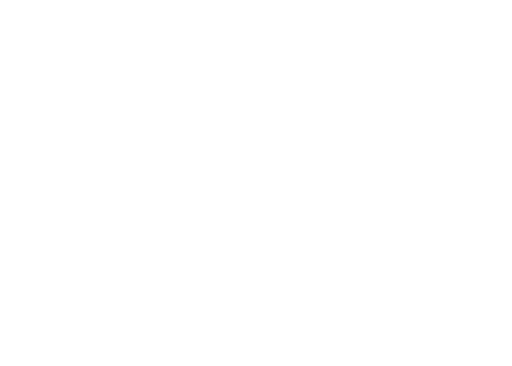
t = 0.00 s
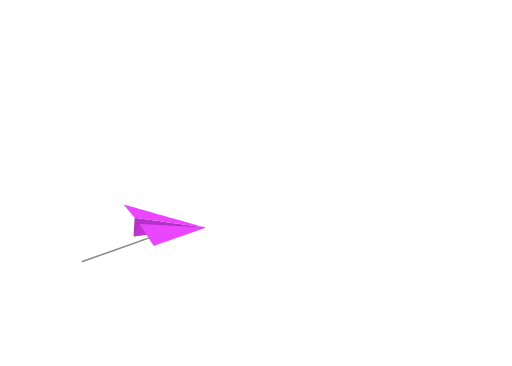
t = 0.60 s
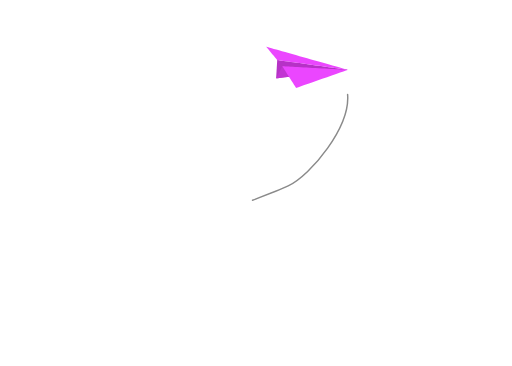
t = 1.20 s
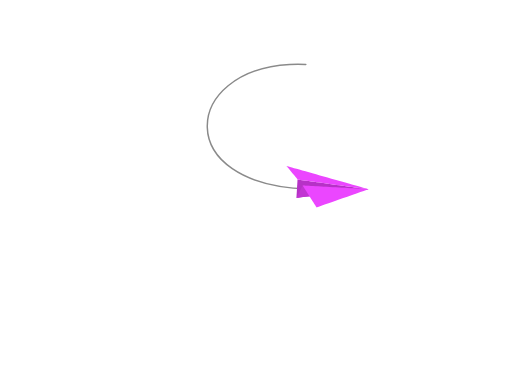
t = 1.80 s
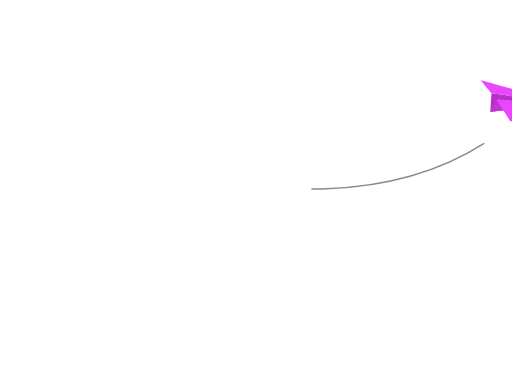
t = 2.40 s
t = 3.02 s: frame unchanged from t = 0.00 s, image omitted

The animated SVG that drew these frames (rendered in a browser with its animation timeline set to each time). Animation: 181 SMIL elements (animateMotion=1,set=180); one cycle of 3.02 s, repeats indefinitely.

<svg fill="none" height="100%" width="100%" viewBox="0 0 700 500" xmlns:xlink="http://www.w3.org/1999/xlink" xmlns="http://www.w3.org/2000/svg"><g transform="matrix(1,0,0,1,350,250)" id="i0"><g id="i1"><path stroke-linejoin="round" stroke-linecap="round" stroke-width="2" stroke="#8a8a8a" d="M-434,176"><set fill="freeze" dur="0.017s" begin="0s" to="M-434,176" attributeName="d" /><set fill="freeze" dur="0.017s" begin="0.016666666666666666s" to="M-428.53,174.106C-427.636,173.797,-426.637,173.451,-425.538,173.07" attributeName="d" /><set fill="freeze" dur="0.017s" begin="0.03333333333333333s" to="M-423.059,172.211C-421.266,171.589,-419.268,170.897,-417.077,170.137" attributeName="d" /><set fill="freeze" dur="0.017s" begin="0.05s" to="M-417.59,170.315C-414.894,169.38,-411.896,168.339,-408.616,167.201" attributeName="d" /><set fill="freeze" dur="0.017s" begin="0.06666666666666667s" to="M-412.12,168.417C-408.518,167.167,-404.519,165.778,-400.157,164.263" attributeName="d" /><set fill="freeze" dur="0.017s" begin="0.08333333333333333s" to="M-406.652,166.519C-402.14,164.952,-397.139,163.215,-391.699,161.324" attributeName="d" /><set fill="freeze" dur="0.017s" begin="0.1s" to="M-401.183,164.62C-395.758,162.735,-389.753,160.648,-383.24,158.382" attributeName="d" /><set fill="freeze" dur="0.017s" begin="0.11666666666666667s" to="M-395.715,162.72C-389.373,160.516,-382.364,158.078,-374.782,155.439" attributeName="d" /><set fill="freeze" dur="0.017s" begin="0.13333333333333333s" to="M-390.246,160.819C-382.984,158.294,-374.971,155.505,-366.326,152.494" attributeName="d" /><set fill="freeze" dur="0.017s" begin="0.15s" to="M-384.778,158.917C-376.592,156.07,-367.573,152.93,-357.869,149.547" attributeName="d" /><set fill="freeze" dur="0.017s" begin="0.16666666666666666s" to="M-379.311,157.015C-370.197,153.843,-360.172,150.351,-349.414,146.598" attributeName="d" /><set fill="freeze" dur="0.017s" begin="0.18333333333333332s" to="M-373.844,155.112C-363.798,151.615,-352.765,147.769,-340.959,143.648" attributeName="d" /><set fill="freeze" dur="0.017s" begin="0.2s" to="M-368.376,153.208C-357.394,149.383,-345.353,145.184,-332.505,140.696" attributeName="d" /><set fill="freeze" dur="0.017s" begin="0.21666666666666667s" to="M-362.91,151.304C-350.988,147.149,-337.936,142.596,-324.05,137.742" attributeName="d" /><set fill="freeze" dur="0.017s" begin="0.23333333333333334s" to="M-357.444,149.399C-344.577,144.913,-330.515,140.004,-315.598,134.787" attributeName="d" /><set fill="freeze" dur="0.017s" begin="0.25s" to="M-351.977,147.492C-338.161,142.674,-323.086,137.409,-307.144,131.829" attributeName="d" /><set fill="freeze" dur="0.017s" begin="0.26666666666666666s" to="M-346.511,145.586C-331.741,140.432,-315.652,134.81,-298.692,128.87" attributeName="d" /><set fill="freeze" dur="0.017s" begin="0.2833333333333333s" to="M-341.046,143.678C-325.317,138.188,-308.213,132.208,-290.242,125.909" attributeName="d" /><set fill="freeze" dur="0.017s" begin="0.3s" to="M-335.579,141.77C-318.886,135.941,-300.766,129.602,-281.791,122.946" attributeName="d" /><set fill="freeze" dur="0.017s" begin="0.31666666666666665s" to="M-330.113,139.861C-312.45,133.69,-293.312,126.991,-273.341,119.981" attributeName="d" /><set fill="freeze" dur="0.017s" begin="0.3333333333333333s" to="M-324.65,137.952C-306.009,131.437,-285.85,124.376,-264.891,117.013" attributeName="d" /><set fill="freeze" dur="0.017s" begin="0.35s" to="M-319.183,136.041C-299.56,129.179,-278.38,121.757,-256.443,114.044" attributeName="d" /><set fill="freeze" dur="0.017s" begin="0.36666666666666664s" to="M-313.719,134.13C-293.106,126.919,-270.903,119.134,-247.996,111.073" attributeName="d" /><set fill="freeze" dur="0.017s" begin="0.38333333333333336s" to="M-308.256,132.218C-286.646,124.655,-263.416,116.505,-239.549,108.099" attributeName="d" /><set fill="freeze" dur="0.017s" begin="0.4s" to="M-302.792,130.305C-280.176,122.387,-255.917,113.871,-231.102,105.123" attributeName="d" /><set fill="freeze" dur="0.017s" begin="0.4166666666666667s" to="M-297.329,128.392C-273.7,120.115,-248.411,111.231,-222.658,102.145" attributeName="d" /><set fill="freeze" dur="0.017s" begin="0.43333333333333335s" to="M-291.865,126.478C-267.214,117.839,-240.891,108.586,-214.213,99.163" attributeName="d" /><set fill="freeze" dur="0.017s" begin="0.45s" to="M-286.4,124.562C-260.718,115.557,-233.358,105.934,-205.769,96.18" attributeName="d" /><set fill="freeze" dur="0.017s" begin="0.4666666666666667s" to="M-280.938,122.646C-254.213,113.272,-225.814,103.275,-197.327,93.194" attributeName="d" /><set fill="freeze" dur="0.017s" begin="0.48333333333333334s" to="M-275.475,120.73C-247.698,110.981,-218.256,100.61,-188.887,90.205" attributeName="d" /><set fill="freeze" dur="0.017s" begin="0.5s" to="M-270.013,118.812C-241.171,108.684,-210.681,97.937,-180.446,87.213" attributeName="d" /><set fill="freeze" dur="0.017s" begin="0.5166666666666667s" to="M-264.551,116.894C-234.631,106.382,-203.089,95.256,-172.005,84.217" attributeName="d" /><set fill="freeze" dur="0.017s" begin="0.5333333333333333s" to="M-259.089,114.974C-228.078,104.074,-195.48,92.566,-163.569,81.219" attributeName="d" /><set fill="freeze" dur="0.017s" begin="0.55s" to="M-253.629,113.054C-221.51,101.758,-187.85,89.867,-155.132,78.217" attributeName="d" /><set fill="freeze" dur="0.017s" begin="0.5666666666666667s" to="M-248.166,111.133C-214.925,99.435,-180.197,87.156,-146.695,75.211" attributeName="d" /><set fill="freeze" dur="0.017s" begin="0.5833333333333334s" to="M-242.708,109.211C-208.324,97.105,-172.522,84.436,-138.261,72.202" attributeName="d" /><set fill="freeze" dur="0.017s" begin="0.6s" to="M-237.246,107.288C-201.701,94.766,-164.819,81.703,-129.829,69.188" attributeName="d" /><set fill="freeze" dur="0.017s" begin="0.6166666666666667s" to="M-231.786,105.364C-195.058,92.418,-157.088,78.957,-121.399,66.171" attributeName="d" /><set fill="freeze" dur="0.017s" begin="0.6333333333333333s" to="M-226.326,103.439C-188.39,90.059,-149.322,76.196,-112.969,63.148" attributeName="d" /><set fill="freeze" dur="0.017s" begin="0.65s" to="M-220.868,101.513C-181.697,87.689,-141.52,73.419,-104.541,60.12" attributeName="d" /><set fill="freeze" dur="0.017s" begin="0.6666666666666666s" to="M-215.41,99.586C-174.974,85.307,-133.678,70.624,-96.115,57.087" attributeName="d" /><set fill="freeze" dur="0.017s" begin="0.6833333333333333s" to="M-209.949,97.657C-168.215,82.91,-125.788,67.808,-87.691,54.047" attributeName="d" /><set fill="freeze" dur="0.017s" begin="0.7s" to="M-204.491,95.728C-161.421,80.499,-117.846,64.971,-79.27,51.002" attributeName="d" /><set fill="freeze" dur="0.017s" begin="0.7166666666666667s" to="M-199.035,93.798C-154.586,78.071,-109.846,62.109,-70.852,47.949" attributeName="d" /><set fill="freeze" dur="0.017s" begin="0.7333333333333333s" to="M-193.576,91.866C-147.699,75.622,-101.776,59.217,-62.437,44.889" attributeName="d" /><set fill="freeze" dur="0.017s" begin="0.75s" to="M-188.12,89.933C-140.757,73.151,-93.625,56.292,-54.023,41.819" attributeName="d" /><set fill="freeze" dur="0.017s" begin="0.7666666666666667s" to="M-182.663,87.999C-133.749,70.654,-85.381,53.329,-45.613,38.741" attributeName="d" /><set fill="freeze" dur="0.017s" begin="0.7833333333333333s" to="M-177.207,86.064C-126.666,68.128,-77.029,50.322,-37.21,35.651" attributeName="d" /><set fill="freeze" dur="0.017s" begin="0.8s" to="M-171.751,84.127C-119.489,65.566,-68.542,47.26,-28.808,32.548" attributeName="d" /><set fill="freeze" dur="0.017s" begin="0.8166666666666667s" to="M-166.297,82.189C-112.203,62.963,-59.894,44.134,-20.413,29.431" attributeName="d" /><set fill="freeze" dur="0.017s" begin="0.8333333333333334s" to="M-160.842,80.249C-104.781,60.307,-51.048,40.93,-12.024,26.297" attributeName="d" /><set fill="freeze" dur="0.017s" begin="0.85s" to="M-155.389,78.309C-97.189,57.587,-41.948,37.626,-3.644,23.141" attributeName="d" /><set fill="freeze" dur="0.017s" begin="0.8666666666666667s" to="M-149.935,76.366C-89.375,54.785,-32.517,34.193,4.727,19.96" attributeName="d" /><set fill="freeze" dur="0.017s" begin="0.8833333333333333s" to="M-142.658,73.771C-79.629,51.282,-21.354,30.113,13.941,16.413" attributeName="d" /><set fill="freeze" dur="0.017s" begin="0.9s" to="M-135.385,71.175C-69.372,47.59,-9.421,25.734,23.133,12.807" attributeName="d" /><set fill="freeze" dur="0.017s" begin="0.9166666666666666s" to="M-128.111,68.574C-58.247,43.578,3.835,20.849,32.288,9.109" attributeName="d" /><set fill="freeze" dur="0.017s" begin="0.9333333333333333s" to="M-120.837,65.969C-45.26,38.889,19.988,14.868,41.364,5.223" attributeName="d" /><set fill="freeze" dur="0.017s" begin="0.95s" to="M-113.567,63.363C-37.705,36.138,26.445,12.427,44,4C45.955,3.062,47.992,1.931,50.093,0.624" attributeName="d" /><set fill="freeze" dur="0.017s" begin="0.9666666666666667s" to="M-106.298,60.752C-33.634,34.631,27.008,12.156,44,4C48.383,1.896,53.181,-1.176,58.186,-5.025" attributeName="d" /><set fill="freeze" dur="0.017s" begin="0.9833333333333333s" to="M-99.028,58.136C-29.615,33.139,27.578,11.882,44,4C50.565,0.849,58.06,-4.474,65.785,-11.326" attributeName="d" /><set fill="freeze" dur="0.017s" begin="1s" to="M-91.76,55.516C-25.647,31.663,28.155,11.606,44,4C52.59,-0.123,62.774,-7.965,72.98,-18.086" attributeName="d" /><set fill="freeze" dur="0.017s" begin="1.0166666666666666s" to="M-84.496,52.893C-21.73,30.2,28.739,11.325,44,4C54.513,-1.046,67.413,-11.662,79.818,-25.209" attributeName="d" /><set fill="freeze" dur="0.017s" begin="1.0333333333333334s" to="M-77.231,50.263C-17.858,28.75,29.333,11.04,44,4C56.367,-1.936,72.038,-15.581,86.321,-32.637" attributeName="d" /><set fill="freeze" dur="0.017s" begin="1.05s" to="M-69.97,47.629C-14.032,27.311,29.936,10.751,44,4C58.18,-2.806,76.702,-19.745,92.496,-40.34" attributeName="d" /><set fill="freeze" dur="0.017s" begin="1.0666666666666667s" to="M-62.711,44.989C-10.249,25.883,30.55,10.456,44,4C59.97,-3.666,81.448,-24.184,98.334,-48.303" attributeName="d" /><set fill="freeze" dur="0.017s" begin="1.0833333333333333s" to="M-55.454,42.343C-6.506,24.465,31.177,10.155,44,4C61.756,-4.523,86.32,-28.934,103.813,-56.517" attributeName="d" /><set fill="freeze" dur="0.017s" begin="1.1s" to="M-48.199,39.689C-2.8,23.055,31.818,9.847,44,4C63.554,-5.386,91.366,-34.042,108.896,-64.982" attributeName="d" /><set fill="freeze" dur="0.017s" begin="1.1166666666666667s" to="M-40.946,37.027C0.87,21.651,32.475,9.532,44,4C65.381,-6.263,96.636,-39.566,113.526,-73.702" attributeName="d" /><set fill="freeze" dur="0.017s" begin="1.1333333333333333s" to="M-33.699,34.357C4.507,20.253,33.151,9.208,44,4C67.256,-7.163,102.193,-45.583,117.621,-82.685" attributeName="d" /><set fill="freeze" dur="0.017s" begin="1.15s" to="M-26.455,31.676C8.115,18.857,33.848,8.873,44,4C69.199,-8.096,108.112,-52.193,121.061,-91.94" attributeName="d" /><set fill="freeze" dur="0.017s" begin="1.1666666666666667s" to="M-19.214,28.985C11.697,17.463,34.57,8.526,44,4C71.233,-9.072,114.484,-59.52,123.668,-101.461" attributeName="d" /><set fill="freeze" dur="0.017s" begin="1.1833333333333333s" to="M-11.977,26.279C15.258,16.066,35.322,8.166,44,4C73.383,-10.104,121.414,-67.72,125.182,-111.214" attributeName="d" /><set fill="freeze" dur="0.017s" begin="1.2s" to="M-4.748,23.559C18.804,14.664,36.109,7.788,44,4C75.669,-11.201,129,-76.949,125.228,-121.082" attributeName="d" /><set fill="freeze" dur="0.017s" begin="1.2166666666666666s" to="M2.474,20.82C22.34,13.251,36.939,7.389,44,4C78.082,-12.36,137.253,-87.261,123.336,-130.762" attributeName="d" /><set fill="freeze" dur="0.017s" begin="1.2333333333333334s" to="M9.689,18.057C25.88,11.821,37.824,6.965,44,4C80.548,-13.544,145.949,-98.409,119.129,-139.679" attributeName="d" /><set fill="freeze" dur="0.017s" begin="1.25s" to="M16.891,15.264C29.437,10.364,38.779,6.506,44,4C82.927,-14.685,154.582,-109.738,112.689,-147.15" attributeName="d" /><set fill="freeze" dur="0.017s" begin="1.2666666666666666s" to="M24.078,12.431C33.035,8.864,39.831,6.001,44,4C85.092,-15.725,162.656,-120.551,104.618,-152.836" attributeName="d" /><set fill="freeze" dur="0.017s" begin="1.2833333333333334s" to="M31.241,9.539C36.717,7.293,41.027,5.427,44,4C87.009,-16.644,169.97,-130.513,95.596,-156.864" attributeName="d" /><set fill="freeze" dur="0.017s" begin="1.3s" to="M38.362,6.548C40.581,5.587,42.468,4.736,44,4C89.188,-17.69,178.479,-142.291,83.053,-160.172" attributeName="d" /><set fill="freeze" dur="0.017s" begin="1.3166666666666667s" to="M45.377,3.314C92.879,-21.173,184.857,-152.91,70.185,-161.833" attributeName="d" /><set fill="freeze" dur="0.017s" begin="1.3333333333333333s" to="M52.025,-0.614C102.53,-33.951,185.603,-162.369,57.218,-162.309" attributeName="d" /><set fill="freeze" dur="0.017s" begin="1.35s" to="M58.301,-5.114C110.376,-45.268,184.573,-169.293,46.001,-162C45.414,-161.969,44.831,-161.936,44.25,-161.9" attributeName="d" /><set fill="freeze" dur="0.017s" begin="1.3666666666666667s" to="M64.278,-10.006C115.673,-54.441,179.344,-169.018,46.001,-162C40.959,-161.735,36.073,-161.291,31.344,-160.682" attributeName="d" /><set fill="freeze" dur="0.017s" begin="1.3833333333333333s" to="M69.999,-15.195C120.098,-62.72,174.43,-168.759,46.001,-162C36.271,-161.488,27.117,-160.312,18.558,-158.562" attributeName="d" /><set fill="freeze" dur="0.017s" begin="1.4s" to="M75.493,-20.625C123.821,-70.311,169.742,-168.512,46.001,-162C31.327,-161.228,17.959,-158.946,5.974,-155.461" attributeName="d" /><set fill="freeze" dur="0.017s" begin="1.4166666666666667s" to="M80.775,-26.261C126.951,-77.351,165.219,-168.274,46.001,-162C26.103,-160.953,8.606,-157.13,-6.299,-151.294" attributeName="d" /><set fill="freeze" dur="0.017s" begin="1.4333333333333333s" to="M85.854,-32.081C129.565,-83.938,160.813,-168.042,46.001,-162C20.576,-160.662,-0.931,-154.792,-18.119,-145.98" attributeName="d" /><set fill="freeze" dur="0.017s" begin="1.45s" to="M90.733,-38.07C131.711,-90.145,156.489,-167.815,46.001,-162C14.718,-160.353,-10.633,-151.846,-29.306,-139.441" attributeName="d" /><set fill="freeze" dur="0.017s" begin="1.4666666666666666s" to="M95.407,-44.22C133.425,-96.027,152.216,-167.59,46.001,-162C8.508,-160.027,-20.466,-148.197,-39.632,-131.614" attributeName="d" /><set fill="freeze" dur="0.017s" begin="1.4833333333333334s" to="M99.87,-50.525C134.728,-101.629,147.968,-167.366,46.001,-162C1.928,-159.68,-30.374,-143.742,-48.81,-122.472" attributeName="d" /><set fill="freeze" dur="0.017s" begin="1.5s" to="M104.108,-56.984C135.632,-106.984,143.719,-167.143,46.001,-162C-5.024,-159.314,-40.271,-138.375,-56.491,-112.041" attributeName="d" /><set fill="freeze" dur="0.017s" begin="1.5166666666666666s" to="M108.103,-63.595C136.137,-112.12,139.446,-166.918,46.001,-162C-12.319,-158.93,-50.029,-132.013,-62.272,-100.452" attributeName="d" /><set fill="freeze" dur="0.017s" begin="1.5333333333333334s" to="M111.827,-70.362C136.236,-117.062,135.124,-166.69,46.001,-162C-19.885,-158.532,-59.466,-124.628,-65.741,-87.976" attributeName="d" /><set fill="freeze" dur="0.017s" begin="1.55s" to="M115.246,-77.29C135.912,-121.827,130.726,-166.459,46.001,-162C-27.587,-158.127,-68.361,-116.285,-66.564,-75.054" attributeName="d" /><set fill="freeze" dur="0.017s" begin="1.5666666666666667s" to="M118.312,-84.38C135.137,-126.43,126.226,-166.222,46.001,-162C-35.24,-157.724,-76.487,-107.171,-64.612,-62.252" attributeName="d" /><set fill="freeze" dur="0.017s" begin="1.5833333333333333s" to="M120.961,-91.636C133.869,-130.88,121.592,-165.978,46.001,-162C-42.653,-157.334,-83.681,-97.561,-60.024,-50.137" attributeName="d" /><set fill="freeze" dur="0.017s" begin="1.6s" to="M123.107,-99.057C132.054,-135.182,116.789,-165.726,46.001,-162C-49.674,-156.964,-89.882,-87.746,-53.177,-39.134" attributeName="d" /><set fill="freeze" dur="0.017s" begin="1.6166666666666667s" to="M124.631,-106.629C129.616,-139.332,111.782,-165.462,46.001,-162C-56.229,-156.619,-95.13,-77.961,-44.544,-29.46" attributeName="d" /><set fill="freeze" dur="0.017s" begin="1.6333333333333333s" to="M125.376,-114.317C126.466,-143.312,106.535,-165.186,46.001,-162C-62.3,-156.3,-99.528,-68.36,-34.578,-21.159" attributeName="d" /><set fill="freeze" dur="0.017s" begin="1.65s" to="M125.137,-122.037C122.505,-147.083,101.03,-164.896,46.001,-162C-67.913,-156.004,-103.196,-59.024,-23.652,-14.166" attributeName="d" /><set fill="freeze" dur="0.017s" begin="1.6666666666666667s" to="M123.682,-129.622C117.662,-150.573,95.292,-164.594,46.001,-162C-73.109,-155.731,-106.251,-49.987,-12.047,-8.366" attributeName="d" /><set fill="freeze" dur="0.017s" begin="1.6833333333333333s" to="M120.819,-136.793C111.954,-153.676,89.424,-164.285,46.001,-162C-77.935,-155.477,-108.796,-41.254,0.035,-3.633" attributeName="d" /><set fill="freeze" dur="0.017s" begin="1.7s" to="M116.517,-143.208C105.561,-156.28,83.623,-163.98,46.001,-162C-82.436,-155.24,-110.914,-32.816,12.447,0.154" attributeName="d" /><set fill="freeze" dur="0.017s" begin="1.7166666666666666s" to="M110.977,-148.596C98.793,-158.33,78.108,-163.69,46.001,-162C-86.65,-155.018,-112.676,-24.657,25.082,3.103" attributeName="d" /><set fill="freeze" dur="0.017s" begin="1.7333333333333334s" to="M104.541,-152.879C91.959,-159.85,73.026,-163.422,46.001,-162C-90.613,-154.809,-114.136,-16.758,37.87,5.31" attributeName="d" /><set fill="freeze" dur="0.017s" begin="1.75s" to="M97.531,-156.145C85.257,-160.924,68.411,-163.179,46.001,-162C-94.354,-154.612,-115.339,-9.099,50.754,6.857" attributeName="d" /><set fill="freeze" dur="0.017s" begin="1.7666666666666666s" to="M87.953,-159.122C76.903,-161.805,63.065,-162.898,46.001,-162C-96.284,-154.511,-115.893,-5.072,57.708,7.441" attributeName="d" /><set fill="freeze" dur="0.017s" begin="1.7833333333333334s" to="M78.095,-160.98C68.97,-162.258,58.327,-162.649,46.001,-162C-98.159,-154.412,-116.389,-1.108,64.675,7.864" attributeName="d" /><set fill="freeze" dur="0.017s" begin="1.8s" to="M68.114,-161.979C61.435,-162.404,54.08,-162.425,46.001,-162C-99.985,-154.316,-116.831,2.798,71.649,8.135" attributeName="d" /><set fill="freeze" dur="0.017s" begin="1.8166666666666667s" to="M58.088,-162.307C54.252,-162.323,50.226,-162.222,46.001,-162C-101.762,-154.222,-117.222,6.647,78.626,8.261" attributeName="d" /><set fill="freeze" dur="0.017s" begin="1.8333333333333333s" to="M48.06,-162.099C47.379,-162.07,46.693,-162.036,46.001,-162C-103.495,-154.131,-117.566,10.442,85.605,8.252" attributeName="d" /><set fill="freeze" dur="0.017s" begin="1.85s" to="M38.06,-161.425C-105.567,-148.11,-114.122,14.076,92.582,8.113" attributeName="d" /><set fill="freeze" dur="0.017s" begin="1.8666666666666667s" to="M28.111,-160.237C-106.603,-140.433,-109.274,15.673,95.999,8C97.19,7.956,98.374,7.908,99.554,7.856" attributeName="d" /><set fill="freeze" dur="0.017s" begin="1.8833333333333333s" to="M18.243,-158.498C-106.606,-132.72,-104.136,15.481,95.999,8C99.543,7.868,103.048,7.703,106.516,7.508" attributeName="d" /><set fill="freeze" dur="0.017s" begin="1.9s" to="M8.498,-156.171C-106.332,-124.901,-98.781,15.281,95.999,8C101.93,7.778,107.755,7.468,113.477,7.073" attributeName="d" /><set fill="freeze" dur="0.017s" begin="1.9166666666666667s" to="M-1.077,-153.218C-105.745,-116.983,-93.196,15.072,95.999,8C104.349,7.688,112.49,7.199,120.428,6.548" attributeName="d" /><set fill="freeze" dur="0.017s" begin="1.9333333333333333s" to="M-10.421,-149.601C-104.804,-108.974,-87.364,14.854,95.999,8C106.802,7.596,117.257,6.897,127.372,5.933" attributeName="d" /><set fill="freeze" dur="0.017s" begin="1.95s" to="M-19.461,-145.281C-103.461,-100.885,-81.268,14.626,95.999,8C109.29,7.503,122.055,6.559,134.309,5.225" attributeName="d" /><set fill="freeze" dur="0.017s" begin="1.9666666666666666s" to="M-28.11,-140.224C-101.664,-92.734,-74.893,14.388,95.999,8C111.814,7.409,126.884,6.184,141.235,4.423" attributeName="d" /><set fill="freeze" dur="0.017s" begin="1.9833333333333334s" to="M-36.262,-134.401C-99.354,-84.545,-68.222,14.139,95.999,8C114.375,7.313,131.746,5.771,148.151,3.526" attributeName="d" /><set fill="freeze" dur="0.017s" begin="2s" to="M-43.791,-127.793C-96.468,-76.347,-61.244,13.878,95.999,8C116.972,7.216,136.637,5.318,155.051,2.532" attributeName="d" /><set fill="freeze" dur="0.017s" begin="2.0166666666666666s" to="M-50.55,-120.398C-92.939,-68.185,-53.952,13.605,95.999,8C119.609,7.117,141.562,4.823,161.937,1.439" attributeName="d" /><set fill="freeze" dur="0.017s" begin="2.033333333333333s" to="M-56.366,-112.244C-88.7,-60.116,-46.349,13.321,95.999,8C122.286,7.017,146.519,4.285,168.807,0.247" attributeName="d" /><set fill="freeze" dur="0.017s" begin="2.05s" to="M-61.052,-103.391C-83.695,-52.213,-38.454,13.026,95.999,8C125.003,6.916,151.508,3.701,175.659,-1.047" attributeName="d" /><set fill="freeze" dur="0.017s" begin="2.066666666666667s" to="M-64.414,-93.956C-77.888,-44.568,-30.311,12.722,95.999,8C127.764,6.813,156.53,3.07,182.49,-2.444" attributeName="d" /><set fill="freeze" dur="0.017s" begin="2.0833333333333335s" to="M-66.277,-84.115C-71.279,-37.291,-21.992,12.411,95.999,8C130.567,6.708,161.584,2.389,189.298,-3.944" attributeName="d" /><set fill="freeze" dur="0.017s" begin="2.1s" to="M-66.515,-74.101C-63.921,-30.494,-13.6,12.097,95.999,8C133.416,6.601,166.673,1.657,196.084,-5.551" attributeName="d" /><set fill="freeze" dur="0.017s" begin="2.1166666666666667s" to="M-65.089,-64.185C-55.92,-24.283,-5.261,11.785,95.999,8C136.311,6.493,171.795,0.87,202.841,-7.264" attributeName="d" /><set fill="freeze" dur="0.017s" begin="2.1333333333333333s" to="M-62.06,-54.634C-47.428,-18.73,2.897,11.48,95.999,8C139.254,6.383,176.952,0.027,209.572,-9.086" attributeName="d" /><set fill="freeze" dur="0.017s" begin="2.15s" to="M-57.58,-45.668C-38.615,-13.864,10.767,11.186,95.999,8C142.248,6.271,182.143,-0.875,216.272,-11.017" attributeName="d" /><set fill="freeze" dur="0.017s" begin="2.1666666666666665s" to="M-51.858,-37.437C-29.639,-9.67,18.273,10.905,95.999,8C145.293,6.157,187.369,-1.84,222.939,-13.058" attributeName="d" /><set fill="freeze" dur="0.017s" begin="2.183333333333333s" to="M-45.117,-30.015C-20.63,-6.105,25.379,10.64,95.999,8C148.392,6.041,192.631,-2.87,229.57,-15.212" attributeName="d" /><set fill="freeze" dur="0.017s" begin="2.2s" to="M-37.567,-23.416C-11.682,-3.103,32.076,10.389,95.999,8C151.546,5.923,197.929,-3.968,236.163,-17.477" attributeName="d" /><set fill="freeze" dur="0.017s" begin="2.216666666666667s" to="M-29.385,-17.614C-2.855,-0.596,38.38,10.154,95.999,8C154.759,5.803,203.264,-5.138,242.717,-19.857" attributeName="d" /><set fill="freeze" dur="0.017s" begin="2.2333333333333334s" to="M-20.72,-12.564C5.81,1.481,44.313,9.932,95.999,8C158.034,5.681,208.638,-6.385,249.228,-22.352" attributeName="d" /><set fill="freeze" dur="0.017s" begin="2.25s" to="M-11.684,-8.207C14.299,3.188,49.906,9.723,95.999,8C161.371,5.556,214.05,-7.712,255.693,-24.962" attributeName="d" /><set fill="freeze" dur="0.017s" begin="2.2666666666666666s" to="M-2.37,-4.485C22.598,4.578,55.189,9.526,95.999,8C164.776,5.429,219.504,-9.123,262.11,-27.69" attributeName="d" /><set fill="freeze" dur="0.017s" begin="2.283333333333333s" to="M7.156,-1.342C30.712,5.693,60.192,9.339,95.999,8C168.251,5.299,224.999,-10.624,268.477,-30.534" attributeName="d" /><set fill="freeze" dur="0.017s" begin="2.3s" to="M16.84,1.274C38.641,6.573,64.939,9.161,95.999,8C171.8,5.166,230.537,-12.221,274.789,-33.496" attributeName="d" /><set fill="freeze" dur="0.017s" begin="2.316666666666667s" to="M26.641,3.411C46.393,7.246,69.458,8.992,95.999,8C175.429,5.031,236.122,-13.919,281.045,-36.577" attributeName="d" /><set fill="freeze" dur="0.017s" begin="2.3333333333333335s" to="M36.527,5.112C53.976,7.741,73.768,8.831,95.999,8C179.14,4.892,241.752,-15.724,287.238,-39.776" attributeName="d" /><set fill="freeze" dur="0.017s" begin="2.35s" to="M46.473,6.413C61.398,8.079,77.889,8.677,95.999,8C182.942,4.75,247.435,-17.647,293.371,-43.096" attributeName="d" /><set fill="freeze" dur="0.017s" begin="2.3666666666666667s" to="M56.46,7.348C68.666,8.279,81.838,8.529,95.999,8C186.839,4.604,253.172,-19.693,299.437,-46.535" attributeName="d" /><set fill="freeze" dur="0.017s" begin="2.3833333333333333s" to="M66.471,7.948C75.789,8.357,85.629,8.388,95.999,8C190.839,4.454,258.967,-21.873,305.432,-50.094" attributeName="d" /><set fill="freeze" dur="0.017s" begin="2.4s" to="M76.497,8.237C82.777,8.327,89.276,8.251,95.999,8C194.951,4.301,264.824,-24.199,311.355,-53.774" attributeName="d" /><set fill="freeze" dur="0.017s" begin="2.4166666666666665s" to="M86.529,8.241C89.635,8.2,92.791,8.12,95.999,8C199.185,4.142,270.751,-26.684,317.2,-57.575" attributeName="d" /><set fill="freeze" dur="0.017s" begin="2.433333333333333s" to="M96.554,7.979C203.805,3.865,276.834,-29.398,322.966,-61.497" attributeName="d" /><set fill="freeze" dur="0.017s" begin="2.45s" to="M106.564,7.506C212.791,1.526,284.298,-33.252,328.647,-65.54" attributeName="d" /><set fill="freeze" dur="0.017s" begin="2.466666666666667s" to="M116.565,6.851C221.79,-1.012,291.739,-37.324,334.239,-69.705" attributeName="d" /><set fill="freeze" dur="0.017s" begin="2.4833333333333334s" to="M126.551,6.011C230.807,-3.759,299.163,-41.627,339.739,-73.993" attributeName="d" /><set fill="freeze" dur="0.017s" begin="2.5s" to="M136.519,4.98C239.855,-6.723,306.576,-46.179,345.14,-78.402" attributeName="d" /><set fill="freeze" dur="0.017s" begin="2.5166666666666666s" to="M146.464,3.754C248.944,-9.915,313.989,-51.006,350.439,-82.935" attributeName="d" /><set fill="freeze" dur="0.017s" begin="2.533333333333333s" to="M156.384,2.328C258.101,-13.35,321.418,-56.14,355.629,-87.592" attributeName="d" /><set fill="freeze" dur="0.017s" begin="2.55s" to="M166.272,0.699C267.354,-17.046,328.888,-61.628,360.704,-92.375" attributeName="d" /><set fill="freeze" dur="0.017s" begin="2.566666666666667s" to="M176.123,-1.139C276.754,-21.029,336.436,-67.538,365.654,-97.285" attributeName="d" /><set fill="freeze" dur="0.017s" begin="2.5833333333333335s" to="M185.932,-3.189C286.384,-25.338,344.128,-73.983,370.473,-102.327" attributeName="d" /><set fill="freeze" dur="0.017s" begin="2.6s" to="M195.693,-5.455C296.389,-30.036,352.074,-81.153,375.146,-107.504" attributeName="d" /><set fill="freeze" dur="0.017s" begin="2.6166666666666667s" to="M205.4,-7.943C307.074,-35.247,360.512,-89.437,379.654,-112.825" attributeName="d" /><set fill="freeze" dur="0.017s" begin="2.6333333333333333s" to="M215.048,-10.655C319.263,-41.28,370.081,-99.876,383.967,-118.306" attributeName="d" /><set fill="freeze" dur="0.017s" begin="2.65s" to="M224.629,-13.595C342.213,-51.235,387.985,-123.976,388,-124M-434,176" attributeName="d" /><set fill="freeze" dur="0.017s" begin="2.6666666666666665s" to="M234.134,-16.767C344.688,-55.168,387.986,-123.977,388,-124M-434,176" attributeName="d" /><set fill="freeze" dur="0.017s" begin="2.683333333333333s" to="M243.559,-20.173C347.156,-59.091,387.986,-123.978,388,-124M-434,176" attributeName="d" /><set fill="freeze" dur="0.017s" begin="2.7s" to="M252.895,-23.816C349.617,-63.001,387.986,-123.978,388,-124M-434,176" attributeName="d" /><set fill="freeze" dur="0.017s" begin="2.716666666666667s" to="M262.133,-27.7C352.069,-66.897,387.987,-123.979,388,-124M-434,176" attributeName="d" /><set fill="freeze" dur="0.017s" begin="2.7333333333333334s" to="M271.266,-31.825C354.509,-70.775,387.987,-123.98,388,-124M-434,176" attributeName="d" /><set fill="freeze" dur="0.017s" begin="2.75s" to="M280.284,-36.194C356.935,-74.631,387.988,-123.981,388,-124M-434,176" attributeName="d" /><set fill="freeze" dur="0.017s" begin="2.7666666666666666s" to="M289.18,-40.81C359.347,-78.464,387.988,-123.981,388,-124M-434,176" attributeName="d" /><set fill="freeze" dur="0.017s" begin="2.783333333333333s" to="M297.942,-45.672C361.741,-82.268,387.989,-123.982,388,-124M-434,176" attributeName="d" /><set fill="freeze" dur="0.017s" begin="2.8s" to="M306.562,-50.783C364.115,-86.041,387.989,-123.983,388,-124M-434,176" attributeName="d" /><set fill="freeze" dur="0.017s" begin="2.816666666666667s" to="M315.03,-56.144C366.467,-89.779,387.99,-123.984,388,-124M-434,176" attributeName="d" /><set fill="freeze" dur="0.017s" begin="2.8333333333333335s" to="M323.335,-61.754C368.794,-93.477,387.99,-123.985,388,-124M-434,176" attributeName="d" /><set fill="freeze" dur="0.017s" begin="2.85s" to="M331.464,-67.615C371.093,-97.132,387.991,-123.986,388,-124M-434,176" attributeName="d" /><set fill="freeze" dur="0.017s" begin="2.8666666666666667s" to="M339.405,-73.727C373.362,-100.737,387.992,-123.987,388,-124M-434,176" attributeName="d" /><set fill="freeze" dur="0.017s" begin="2.8833333333333333s" to="M347.146,-80.093C375.598,-104.29,387.992,-123.988,388,-124M-434,176" attributeName="d" /><set fill="freeze" dur="0.017s" begin="2.9s" to="M354.67,-86.715C377.796,-107.783,387.993,-123.989,388,-124M-434,176" attributeName="d" /><set fill="freeze" dur="0.017s" begin="2.9166666666666665s" to="M361.958,-93.595C379.952,-111.21,387.994,-123.99,388,-124M-434,176" attributeName="d" /><set fill="freeze" dur="0.017s" begin="2.933333333333333s" to="M368.985,-100.74C382.061,-114.562,387.995,-123.992,388,-124M-434,176" attributeName="d" /><set fill="freeze" dur="0.017s" begin="2.95s" to="M375.72,-108.163C384.117,-117.828,387.996,-123.993,388,-124M-434,176" attributeName="d" /><set fill="freeze" dur="0.017s" begin="2.966666666666667s" to="M382.108,-115.887C386.106,-120.99,387.997,-123.995,388,-124M-434,176" attributeName="d" /><set fill="freeze" dur="0.017s" begin="2.9833333333333334s" to="M-434,176" attributeName="d" /></path></g></g><g id="i2"><g transform="translate(-84,426)"><animateMotion repeatCount="indefinite" dur="3.017s" begin="0s" calcMode="spline" keyTimes="0; 0.287293; 0.425415; 0.58011; 0.878453; 1" keySplines="0 0 1 1; 0 0 1 1; 0 0 1 1; 0 0 1 1; 0 0 1 1" keyPoints="0; 0.325; 0.488; 0.718; 1; 1" path="M0 0 C0 0 428 -148 478 -172 C528 -196 632 -346 480 -338 C328 -330 316 -160 530 -168 C744 -176 910 -369 910 -369" fill="freeze" /><g transform="rotate(27) scale(1,1) translate(-375.029,-164.412)"><g id="i3" transform="matrix(1,0,0,1,357.735,180.028)"><path fill="#b632c6" d="M-36.168,27.617C-36.168,27.617,-46.294,4.425,-46.294,4.425C-46.294,4.425,46.294,-27.617,46.294,-27.617C46.294,-27.617,-36.168,27.617,-36.168,27.617Z" /></g><g id="i4" transform="matrix(1,0,0,1,362.798,180.028)"><path fill="#c135d2" d="M-41.231,27.617C-41.231,27.617,-41.231,8.804,-41.231,8.804C-41.231,8.804,41.231,-27.617,41.231,-27.617C41.231,-27.617,-41.231,27.617,-41.231,27.617Z" /></g><g id="i5" transform="matrix(1,0,0,1,362.798,179.642)"><path fill="#eb46ff" d="M-41.231,9.191C-41.231,9.191,41.231,-27.23,41.231,-27.23C41.231,-27.23,-10.823,27.23,-10.823,27.23C-10.823,27.23,-41.231,9.191,-41.231,9.191Z" /></g><g id="i6" transform="matrix(1,0,0,1,346.907,168.433)"><path fill="#eb46ff" d="M-35.466,16.021C-35.466,16.021,57.122,-16.021,57.122,-16.021C57.122,-16.021,-57.122,6.656,-57.122,6.656C-57.122,6.656,-35.466,16.021,-35.466,16.021Z" /></g></g></g></g></svg>
